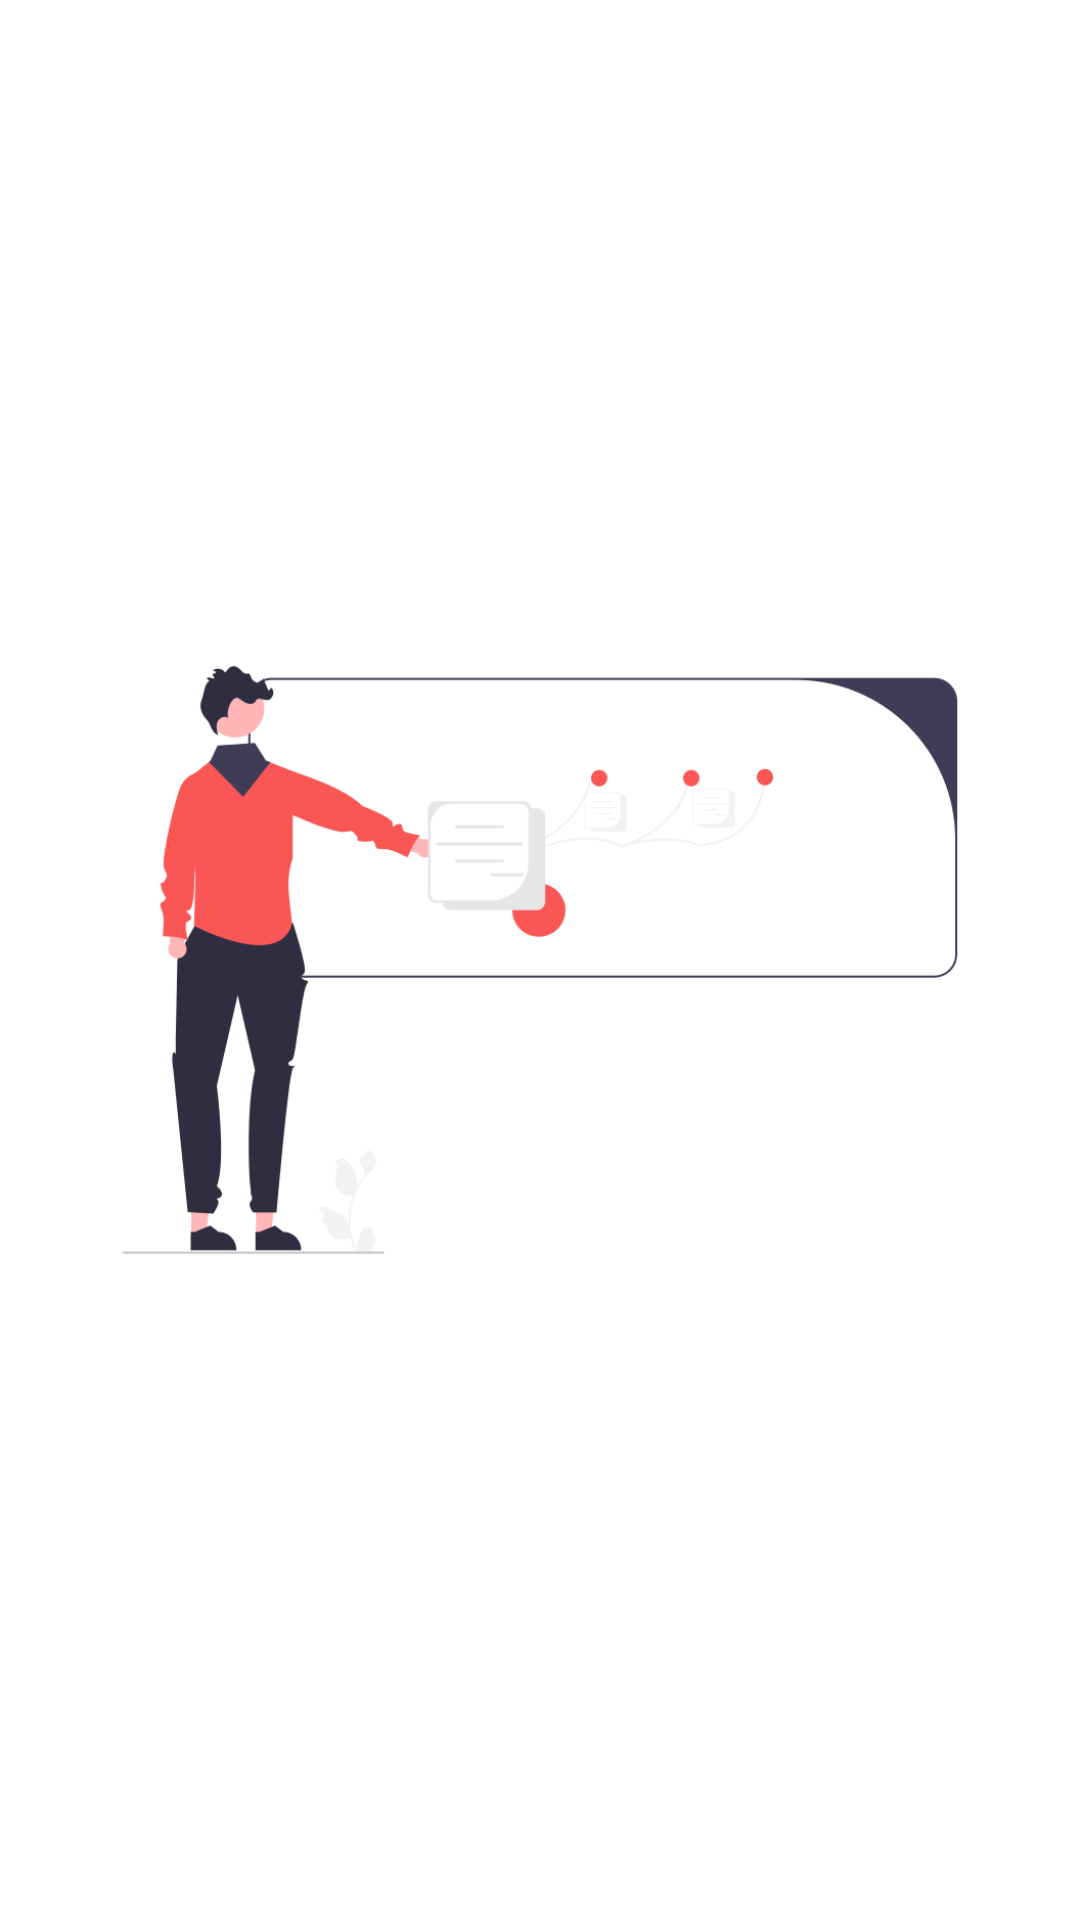

Android layout source for this screen:
<!-- AndroidManifest.xml: application theme Theme.MedtRonic -->
<!-- res/layout/activity_doctor_zone.xml -->
<?xml version="1.0" encoding="utf-8"?>
<androidx.constraintlayout.widget.ConstraintLayout xmlns:android="http://schemas.android.com/apk/res/android"
    xmlns:app="http://schemas.android.com/apk/res-auto"
    xmlns:tools="http://schemas.android.com/tools"
    android:layout_width="match_parent"
    android:layout_height="match_parent"
    tools:context=".HomeTab.DoctorZoneActivity">

    <ImageView
        android:id="@+id/imageView4"
        android:layout_width="wrap_content"
        android:layout_height="wrap_content"
        app:layout_constraintBottom_toBottomOf="parent"
        app:layout_constraintEnd_toEndOf="parent"
        app:layout_constraintStart_toStartOf="parent"
        app:layout_constraintTop_toTopOf="parent"
        app:srcCompat="@drawable/img_doctor" />
</androidx.constraintlayout.widget.ConstraintLayout>
<!-- resources referenced by this layout -->
<resources>
  <!-- drawable img_doctor: png bitmap (drawable-v24, 28936 bytes) -->
  <style name="Theme.MedtRonic" parent="Theme.MaterialComponents.DayNight.NoActionBar">
          
          <item name="colorPrimary">@color/purple_500</item>
          <item name="colorPrimaryVariant">@color/purple_700</item>
          <item name="colorOnPrimary">@color/white</item>
          
          <item name="colorSecondary">@color/teal_200</item>
          <item name="colorSecondaryVariant">@color/teal_700</item>
          <item name="colorOnSecondary">@color/black</item>
          
          <item name="android:statusBarColor">?attr/colorPrimaryVariant</item>
          
      </style>
  <color name="purple_500">#FF6200EE</color>
  <color name="purple_700">#FF3700B3</color>
  <color name="white">#FFFFFFFF</color>
  <color name="teal_200">#FF03DAC5</color>
  <color name="teal_700">#FF018786</color>
  <color name="black">#FF000000</color>
</resources>
